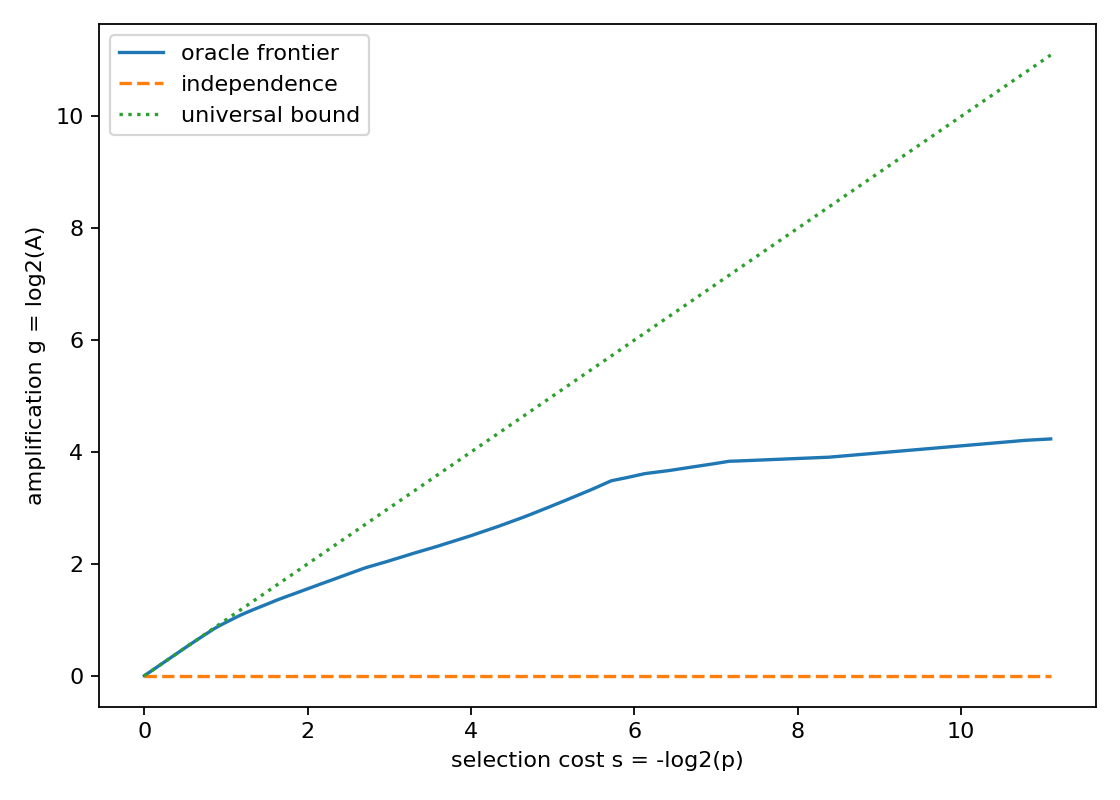

The data file committed next to this chart (first rows):
rank, feature_value, p_num, p_den, A_num, A_den, s_bits, g_bits
1, 81.50, 10807, 23658496, 13645037568, 725592787, 11.1, 4.233
2, 162.5, 13361, 23658496, 116104069120, 6279496307, 10.79, 4.209
3, 50.11, 142089, 47316992, 143062925312, 9539997549, 8.379, 3.907
4, 50.25, 19317, 2957312, 129877749760, 9078738879, 7.258, 3.839
5, 0.50, 330337, 47316992, 2214719127552, 155254095619, 7.162, 3.834
6, 162.1, 368101, 47316992, 2405205508096, 173002684687, 7.006, 3.797
7, 162.2, 409425, 47316992, 522639835136, 38484885495, 6.853, 3.763
8, 81.25, 549267, 47316992, 1094548488192, 86049449843, 6.429, 3.669
9, 81.11, 676821, 47316992, 1297337286656, 106032357109, 6.127, 3.613
10, 0.25, 795287, 47316992, 4341239382016, 373774551269, 5.895, 3.538
11, 0.106, 47305, 2490368, 49821057024, 4446547007, 5.718, 3.486
12, 85.50, 1073031, 47316992, 5039034892288, 504310620597, 5.463, 3.321
13, 130.5, 167739, 5914624, 229321801728, 26278383131, 5.14, 3.125
14, 25.0, 95147, 2957312, 362004561920, 44717853089, 4.958, 3.017
15, 4.50, 448749, 11829248, 1551136759808, 210906196263, 4.72, 2.879
16, 106.0, 478619, 11829248, 227958480896, 32134958279, 4.627, 2.827
17, 49.50, 584823, 11829248, 1752381841408, 274859207301, 4.338, 2.673
18, 25.25, 743115, 11829248, 658779693056, 116418129835, 3.993, 2.5
19, 53.50, 985125, 11829248, 460137046016, 92599188675, 3.586, 2.313
20, 106.5, 4312733, 47316992, 9689538134016, 2026928444471, 3.456, 2.257
21, 25.81, 4627197, 47316992, 10085640503296, 2174722436439, 3.354, 2.213
22, 106.8, 2418493, 23658496, 5172199694336, 1136660269591, 3.29, 2.186
23, 25.11, 2678825, 23658496, 1093770715136, 251802585055, 3.143, 2.119
24, 98.50, 1525087, 11829248, 419747557376, 102395866267, 2.955, 2.035
25, 25.50, 417063, 2957312, 773381817344, 196014188181, 2.826, 1.98
26, 106.2, 7089459, 47316992, 1831049297920, 475993366719, 2.739, 1.944
27, 106.2, 7181623, 47316992, 12907531272192, 3375269448901, 2.72, 1.935
28, 25.16, 7319523, 47316992, 1863059243008, 491440093743, 2.693, 1.923
29, 106.1, 202165, 1245184, 351125700608, 95014921855, 2.623, 1.886
30, 8.50, 7997989, 47316992, 13599092768768, 3758950856143, 2.565, 1.855
31, 8.0, 8159601, 47316992, 13725760356352, 3834906395187, 2.536, 1.84
32, 53.0, 8649591, 47316992, 14108625797120, 4065195325317, 2.452, 1.795
33, 74.25, 4814227, 23658496, 96272334848, 29384728637, 2.297, 1.712
34, 53.81, 5231227, 23658496, 7713314390016, 2458608684049, 2.177, 1.65
35, 29.25, 5567087, 23658496, 7938294857728, 2616458517869, 2.087, 1.601
36, 98.16, 2851585, 11829248, 802747555840, 268041575879, 2.053, 1.582
37, 53.16, 5881955, 23658496, 8142940848128, 2764442384585, 2.008, 1.559
38, 8.81, 316773, 1245184, 48132276224, 16542132439, 1.975, 1.541
39, 74.0, 6227617, 23658496, 8360740962304, 2926899030979, 1.926, 1.514
40, 29.0, 6365481, 23658496, 8445899718656, 2991693318747, 1.894, 1.497
41, 74.11, 708591, 2490368, 912744153088, 333028558317, 1.813, 1.455
42, 98.81, 14097923, 47316992, 17728458489856, 6625840537001, 1.747, 1.42
43, 29.11, 14596239, 47316992, 2572778635264, 980006082699, 1.697, 1.392
44, 98.0, 14969517, 47316992, 6072579948544, 2345159462093, 1.66, 1.373
45, 130.2, 3871741, 11829248, 4623328501760, 1819667937367, 1.611, 1.345
46, 8.162, 15603743, 47316992, 18550378299392, 7333556361341, 1.6, 1.339
47, 74.81, 2041641, 5914624, 2361418067968, 959544728667, 1.535, 1.299
48, 29.81, 16417, 46208, 18666195232, 7715776579, 1.493, 1.275
49, 85.25, 4291491, 11829248, 1606550872064, 672314993539, 1.463, 1.257
50, 49.25, 8985755, 23658496, 1403605336064, 603312576455, 1.397, 1.218
51, 130.1, 18422445, 47316992, 19852470943744, 8658309658215, 1.361, 1.197
52, 49.11, 19096931, 47316992, 2876530065408, 1282187044271, 1.309, 1.166
53, 4.25, 19648947, 47316992, 2909202448384, 1319249950527, 1.268, 1.141
54, 85.11, 19956911, 47316992, 2927147417600, 1339926961451, 1.245, 1.127
55, 4.106, 20417847, 47316992, 20658563219456, 9596122657989, 1.213, 1.106
56, 29.16, 1085639, 2490368, 1091071934464, 510236216693, 1.198, 1.097
57, 74.16, 20948451, 47316992, 20840023883776, 9845499640137, 1.176, 1.082
58, 53.25, 22097255, 47316992, 21162512842752, 10385422585685, 1.098, 1.027
59, 98.11, 22764429, 47316992, 7109910364160, 3566328564141, 1.056, 0.9954
60, 98.25, 23613363, 47316992, 2393423577088, 1233108181809, 1.003, 0.9568
... 30 more rows
